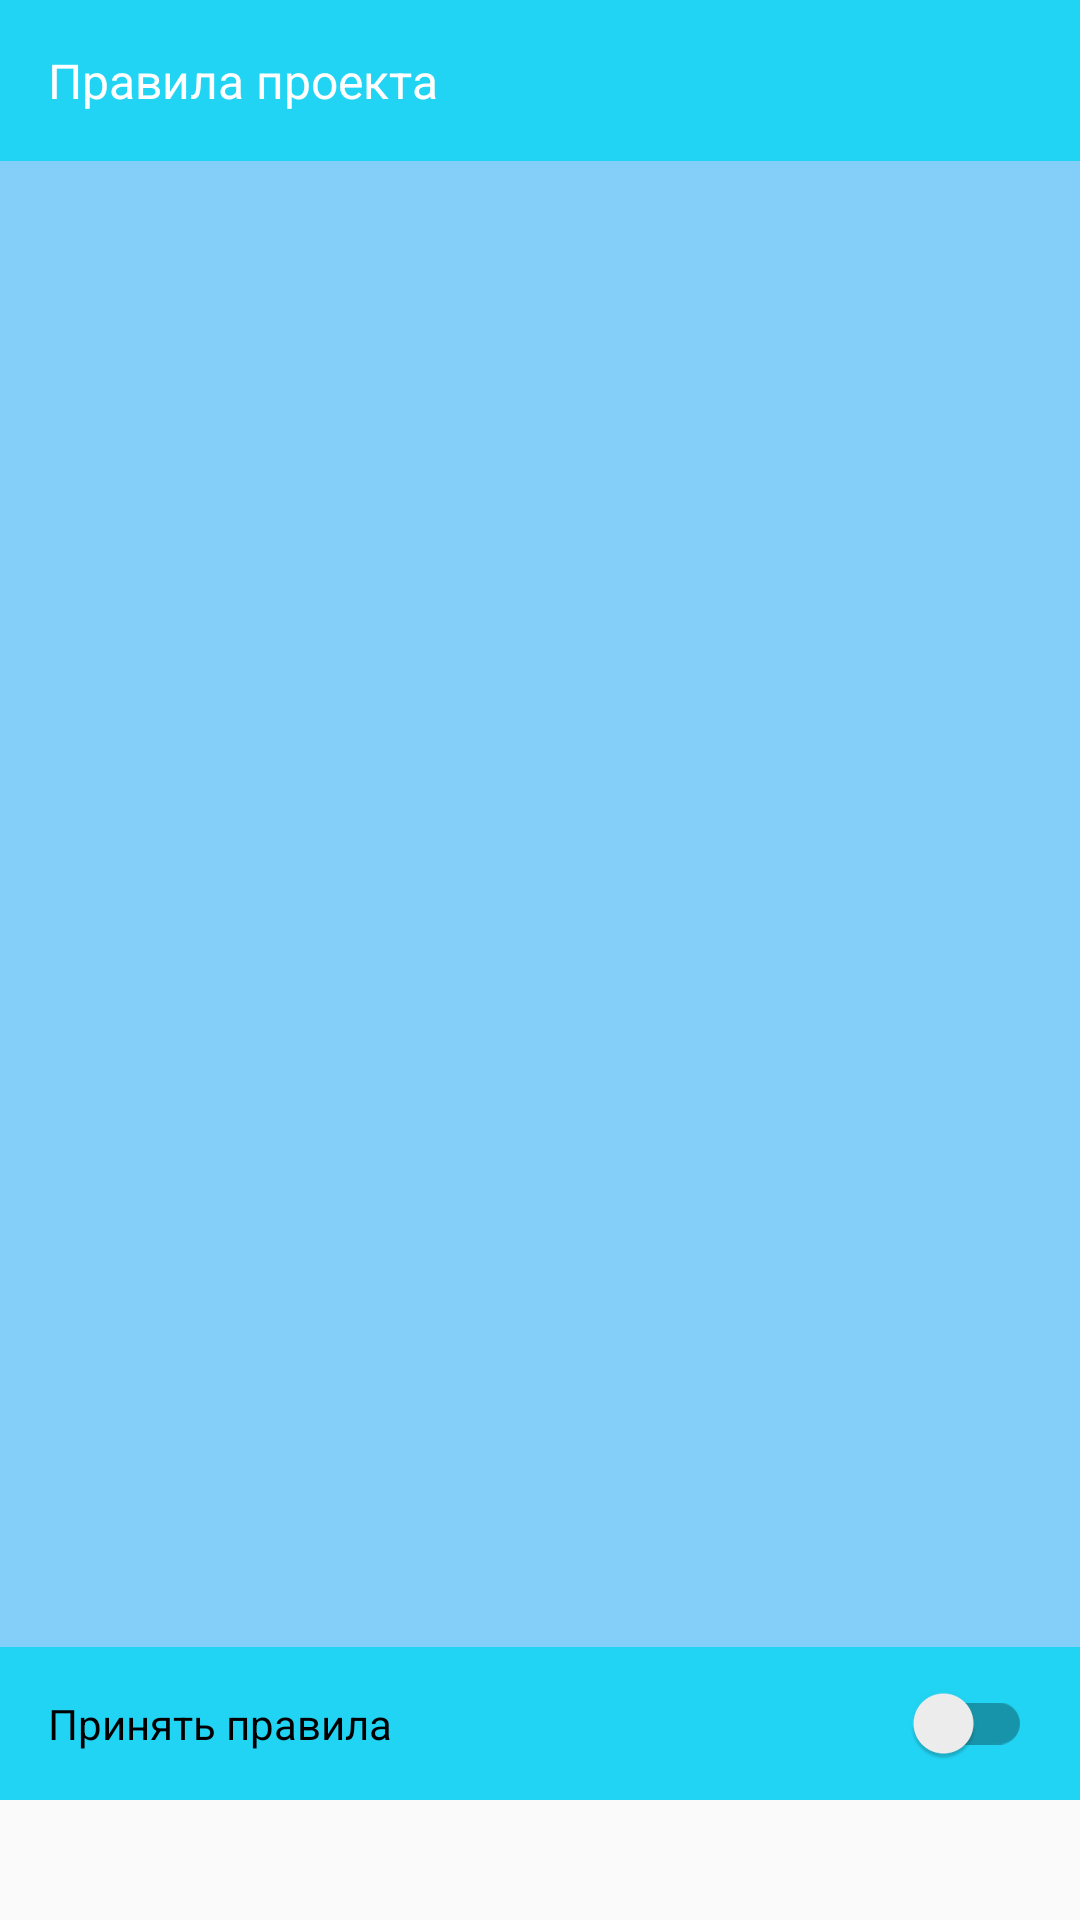

Android layout source for this screen:
<!-- AndroidManifest.xml: application theme AppTheme -->
<!-- res/layout/fragment_reg_teacher_agreement.xml -->
<LinearLayout xmlns:android="http://schemas.android.com/apk/res/android"
    xmlns:tools="http://schemas.android.com/tools"
    android:layout_width="match_parent"
    android:layout_height="match_parent"
    android:paddingBottom="@dimen/padding_bottom_agreement"
    android:orientation="vertical">

    <TextView
        android:gravity="center_vertical"
        android:background="@color/colorBgDark"
        android:textColor="@android:color/white"
        android:textSize="@dimen/text_size_agreement"
        android:padding="@dimen/size_panel_agreement"
        android:text="@string/title_rules"
        android:layout_width="match_parent"
        android:layout_height="wrap_content" />

    <ScrollView
        android:layout_width="match_parent"
        android:layout_height="0dp"
        android:background="@color/colorBg"
        android:layout_weight="1"
        android:scrollbars="none"
        android:paddingLeft="@dimen/padding_size_scroll_container"
        android:paddingRight="@dimen/padding_size_scroll_container"
        android:paddingTop="@dimen/padding_size_scroll_container"
        >
        <TextView
            android:id="@+id/text_agreement"
            android:textColor="@android:color/white"
            android:layout_width="match_parent"
            android:layout_height="wrap_content"
            tools:text="@string/textAgreementPupil"/>
    </ScrollView>

    <android.support.v7.widget.SwitchCompat
        android:id="@+id/reg_teacher_agreement"
        android:text="@string/switch_adopt_rules"
        android:padding="@dimen/size_panel_agreement"
        android:background="@color/colorBgDark"
        android:layout_width="match_parent"
        android:layout_height="wrap_content" />
</LinearLayout>
<!-- resources referenced by this layout -->
<resources>
  <color name="colorBg">#84cffa</color>
  <color name="colorBgDark">#21d4f3</color>
  <dimen name="padding_bottom_agreement">40dp</dimen>
  <dimen name="padding_size_scroll_container">8dp</dimen>
  <dimen name="size_panel_agreement">16dp</dimen>
  <dimen name="text_size_agreement">16sp</dimen>
  <string name="switch_adopt_rules">Принять правила</string>
  <string name="textAgreementPupil">
  "Основные правила проекта\n"
  "1.1 Любой человек, прошедший регистрацию, автоматически соглашается с этим сводом правил и обязуется выполнять их.\n"
  "1.2 Администрация проекта имеет полное право заблокировать ваш аккаунт за нарушение того или иного пункта данного свода правил.\n"
  "1.3 Конфликтные ситуации решаются через администрацию в порядке личного обращения через форму обратной связи.\n"
  "1.4 Правила могут быть изменены и дополнены в соответствии с решением администрации.\n\n"
  
  "Общие правила\n"
  "2.1 Ваш ник не должен содержать мата, оскорблений и т.д."
  "2.2 Ваш ник не должен состоять полностью из цифр."
  "2.3 Ваш ник не должен каким-либо образом указывать на принадлежность к Администраторам."
  "2.4 Ник не должен являться названием стороннего проекта или рекламой чего-либо."
  "2.5 Ваш ник не должен быть пропагандой наркотических средств, так же пропагандой нацизма/фашизма.\n"
  "Запрещается\n"
  "3.1 Регистрировать несколько аккаунтов."
      </string>
  <string name="title_rules">Правила проекта</string>
  <style name="AppTheme" parent="Theme.AppCompat.Light.DarkActionBar">
          
          <item name="colorPrimary">@color/colorPrimary</item>
          <item name="colorPrimaryDark">@color/colorPrimaryDark</item>
          <item name="colorAccent">@color/colorAccent</item>
      </style>
  <color name="colorPrimary">#a471eb</color>
  <color name="colorPrimaryDark">#303F9F</color>
  <color name="colorAccent">#30aef2</color>
</resources>
